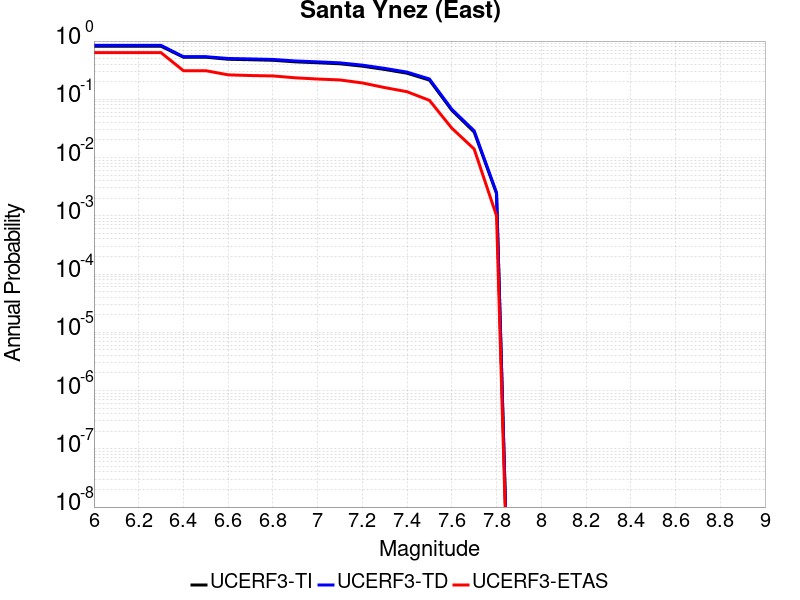

Data behind this chart, as committed beside it:
Magnitude, UCERF3-TI Prob, UCERF3-TD Prob, UCERF3-ETAS Prob
6.0, 0.8143, 0.8437, 0.632
6.1, 0.8143, 0.8437, 0.632
6.2, 0.8143, 0.8437, 0.632
6.3, 0.8143, 0.8437, 0.632
6.4, 0.5284, 0.5392, 0.31
6.5, 0.5284, 0.5392, 0.31
6.6, 0.4873, 0.5026, 0.263
6.7, 0.478, 0.4938, 0.256
6.8, 0.468, 0.4838, 0.252
6.9, 0.4398, 0.4556, 0.234
7.0, 0.4242, 0.4399, 0.223
7.1, 0.4072, 0.4228, 0.215
7.2, 0.3706, 0.3859, 0.191
7.3, 0.3256, 0.3399, 0.159
7.4, 0.2805, 0.2929, 0.135
7.5, 0.2138, 0.2234, 0.096
7.6, 0.06489, 0.0675, 0.032
7.7, 0.02743, 0.02882, 0.014
7.8, 0.002405, 0.002498, 0.001
